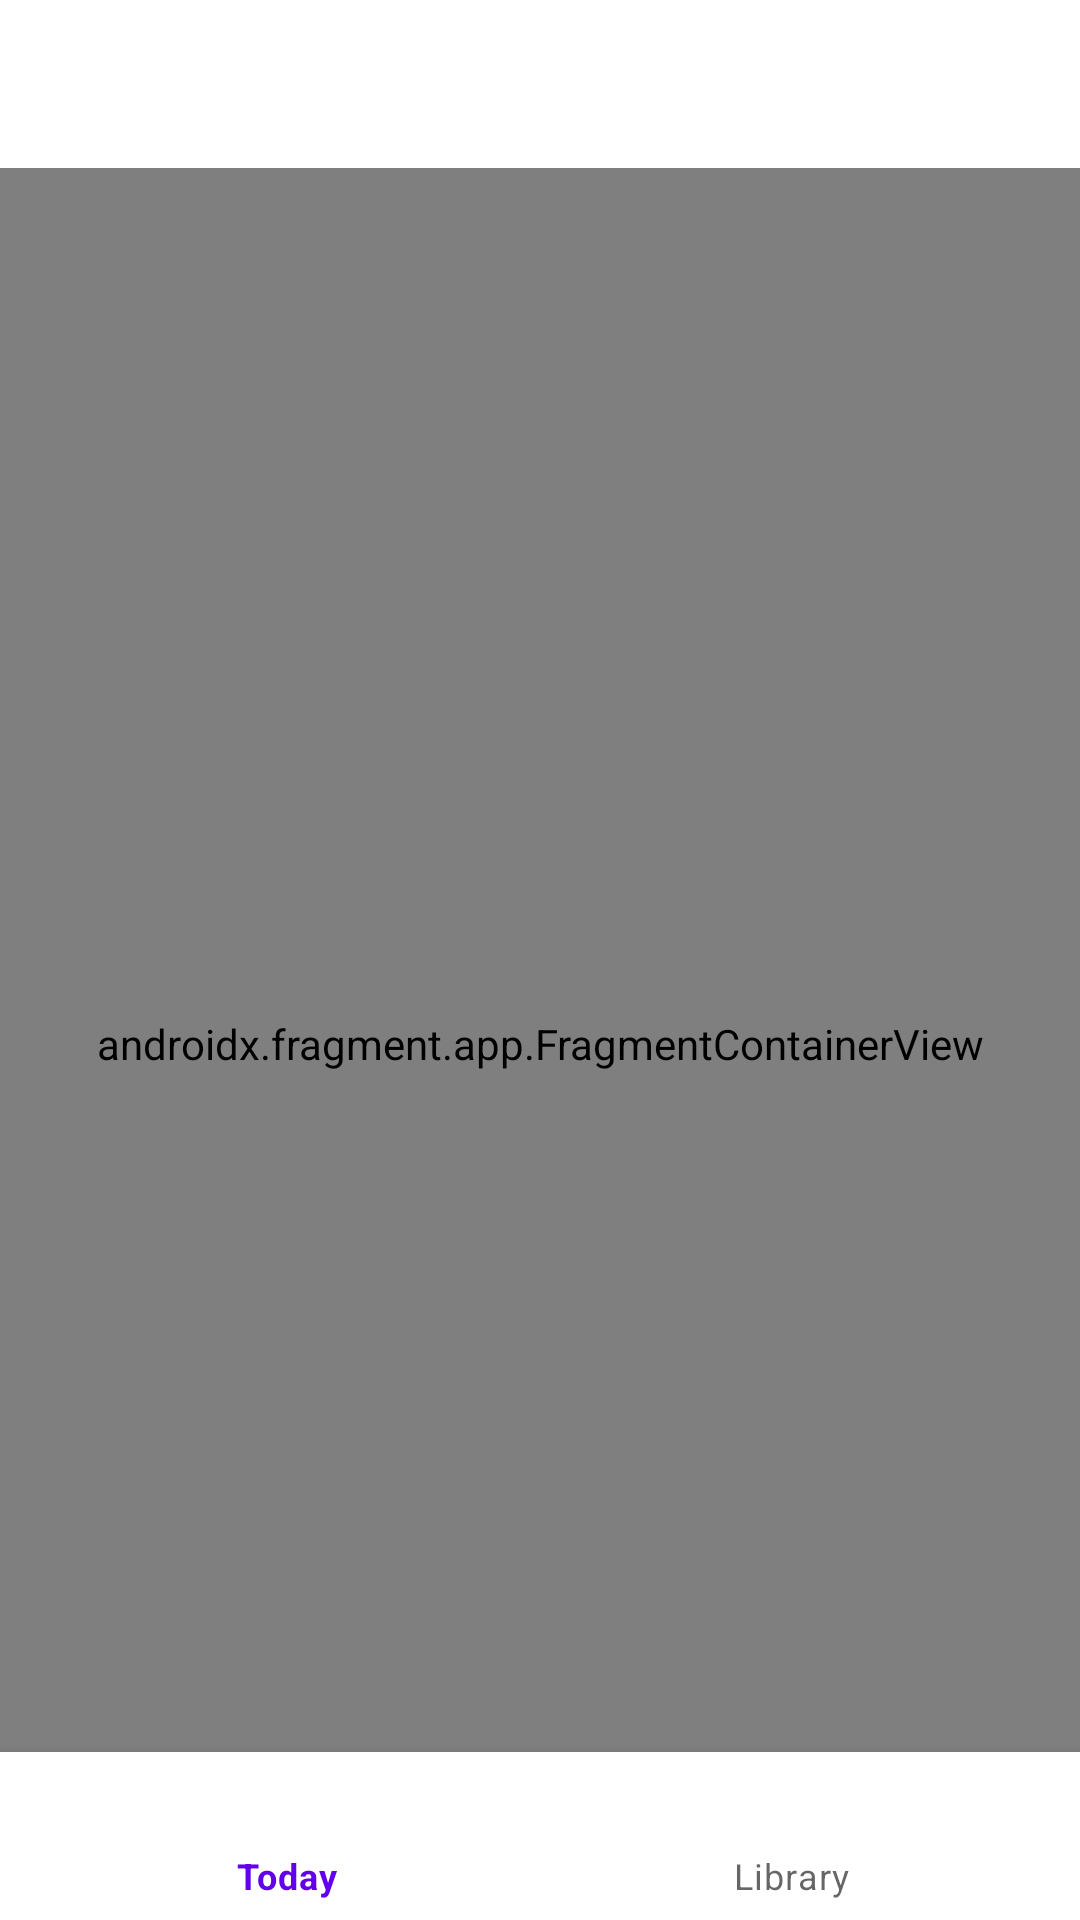

Write the Android layout XML for this screen, with the resource values it uses.
<!-- AndroidManifest.xml: application theme Theme.Glow -->
<!-- res/layout/activity_bottom_nav.xml -->
<?xml version="1.0" encoding="utf-8"?>
<androidx.constraintlayout.widget.ConstraintLayout xmlns:android="http://schemas.android.com/apk/res/android"
    xmlns:app="http://schemas.android.com/apk/res-auto"
    android:id="@+id/container"
    android:layout_width="match_parent"
    android:layout_height="match_parent"
    android:paddingTop="?attr/actionBarSize">

    <com.google.android.material.bottomnavigation.BottomNavigationView
        android:id="@+id/nav_view"
        android:layout_width="0dp"
        android:layout_height="wrap_content"
        android:layout_marginStart="0dp"
        android:layout_marginEnd="0dp"
        android:background="?android:attr/windowBackground"
        app:layout_constraintBottom_toBottomOf="parent"
        app:layout_constraintLeft_toLeftOf="parent"
        app:layout_constraintRight_toRightOf="parent"
        app:menu="@menu/menu_bottom_nav" />


    <androidx.fragment.app.FragmentContainerView
        android:id="@+id/navHostBottomNav"
        android:name="androidx.navigation.fragment.NavHostFragment"
        android:layout_width="match_parent"
        android:layout_height="match_parent"
        app:defaultNavHost="true"
        app:layout_constraintBottom_toBottomOf="parent"
        app:layout_constraintLeft_toLeftOf="parent"
        app:layout_constraintRight_toRightOf="parent"
        app:layout_constraintTop_toTopOf="parent"
        app:navGraph="@navigation/nav_bottom" />

</androidx.constraintlayout.widget.ConstraintLayout>
<!-- resources referenced by this layout -->
<resources>
  <style name="Theme.Glow" parent="Theme.MaterialComponents.DayNight.NoActionBar">
          <item name="colorPrimary">@color/purple_500</item>
          <item name="colorPrimaryVariant">@color/purple_700</item>
          <item name="colorOnPrimary">@color/white</item>
          <item name="colorSecondary">@color/teal_200</item>
          <item name="colorSecondaryVariant">@color/teal_700</item>
          <item name="colorOnSecondary">@color/black</item>
          <item name="android:statusBarColor" tools:targetApi="l">?attr/colorPrimaryVariant</item>
      </style>
  <color name="purple_500">#FF6200EE</color>
  <color name="purple_700">#FF3700B3</color>
  <color name="white">#FFFFFFFF</color>
  <color name="teal_200">#80CBC4</color>
  <color name="teal_700">#00796B</color>
  <color name="black">#383838</color>
</resources>
